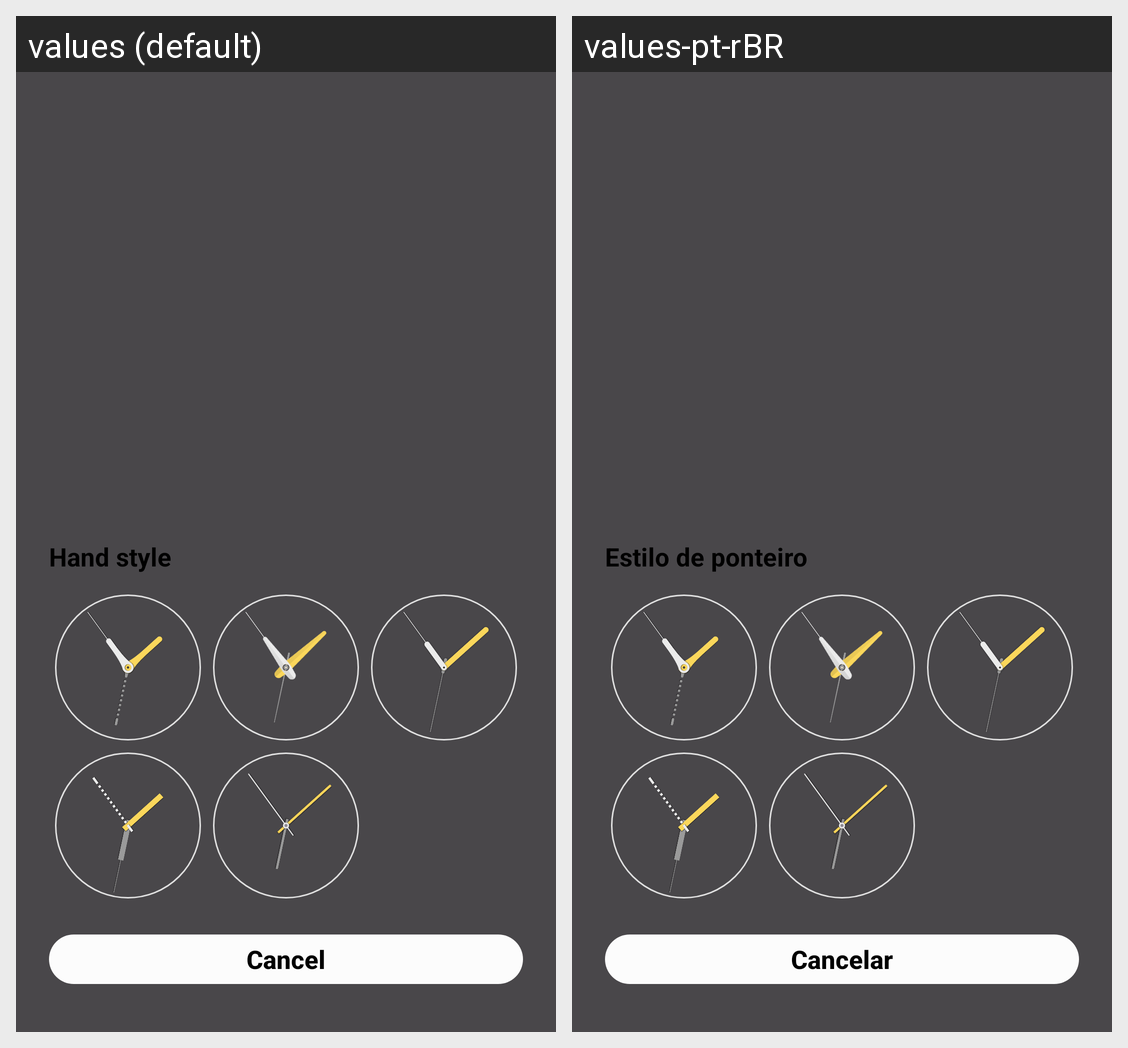

For this localized Android screen grid, give each drawn string resource with its value in every locale shown.
Android screen res/layout/popup_static_hand.xml rendered under 2 locales, left to right: values (default), values-pt-rBR. Device: Nexus 5 (rendered at 1080×1920; each locale shown at half size, 540×960, under a caption strip naming it); theme Theme.DSH008V2.
Strings drawn on this screen, with the default value and each locale's value (text and hints the layout hard-codes, and strings that could not be matched under every locale, appear in the picture but are not listed):

hand_style
  values: Hand style
  values-pt-rBR: Estilo de ponteiro

popup_btn_cancel
  values: Cancel
  values-pt-rBR: Cancelar
